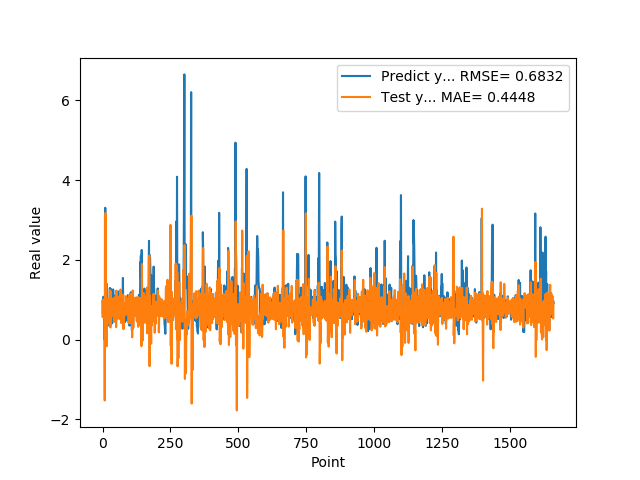

Data behind this chart, as committed beside it:
9.743152856830000763e-01, 6.709728827891439096e-01
5.654720067979999154e-01, 9.872394049995381060e-01
7.307389974590000614e-01, 5.587840566026587297e-01
1.074290990829999792e+00, 9.166902659058354663e-01
9.521890282630000035e-01, 1.000979698743648338e+00
9.879170060160000766e-01, 7.051373757803632847e-01
1.011654973029999960e+00, 8.074283019635626335e-01
0.000000000000000000e+00, 7.691186992733939354e-01
7.643579840659999736e-01, -1.526665684216528485e+00
7.788103222849999119e-01, 3.123511218292626346e+00
3.306220054629999794e+00, 8.034629431861394222e-01
1.055441975589999970e+00, 3.177377907939241464e+00
7.543110251430000801e-01, -6.441114223386230908e-02
7.915459871289999283e-01, 2.862696159877509139e-01
1.409499049189999909e+00, 6.013903883393905137e-01
8.875439763070001042e-01, -1.682201650242719781e-01
6.401469707490000660e-01, 3.943814950227061411e-01
5.082880258560000808e-01, 5.674897896513688700e-01
8.640019893649999450e-01, 4.803745094469462074e-01
5.725920200349999822e-01, 7.547523193731092706e-01
8.469420075419999971e-01, 5.734225710865564762e-01
9.181020259860001032e-01, 1.035083891627469388e+00
7.976629734039999420e-01, 9.180484284375551862e-01
9.608020186419998776e-01, 7.258208190503346868e-01
9.555831551549999192e-01, 9.085971079819408214e-01
3.470349907879999862e-01, 7.480227417836539106e-01
9.546210169789999256e-01, 3.743822311620262355e-01
1.293938040730000072e+00, 1.239722012822585873e+00
5.251880288119999962e-01, 1.043494263376427700e+00
4.773890078070000542e-01, 3.051592489052128987e-01
1.275226235389999907e+00, 7.222226065939009176e-01
8.723750114439999814e-01, 1.205221383898363197e+00
8.355640172959999390e-01, 5.681037473861446641e-01
7.321749925609999377e-01, 7.414044480713106733e-01
7.640249729160000225e-01, 6.224434546645110089e-01
4.072830080990000323e-01, 8.491243614154586616e-01
4.752210080619999610e-01, 6.249423208177622424e-01
8.781340122220000488e-01, 8.587764536501572010e-01
7.414129972460000717e-01, 1.003342131070286802e+00
1.258002042770000051e+00, 9.783117620964429939e-01
1.069700956339999953e+00, 1.036957444195349076e+00
7.274609804150000691e-01, 6.202762168453894720e-01
7.892770171170000459e-01, 4.431464309544905222e-01
6.237750053410000550e-01, 8.497974416791653773e-01
6.914690136910000007e-01, 6.913663120107885751e-01
8.557710051540000640e-01, 8.245189400660374313e-01
7.093830108640000187e-01, 1.068339256903716006e+00
1.014547944070000041e+00, 6.290682099382018944e-01
1.115731000900000103e+00, 9.952032761584342913e-01
4.182830154900000208e-01, 9.077031882227819537e-01
1.002280950550000105e+00, 3.118602878983939286e-01
1.218860983849999968e+00, 1.227538875808049212e+00
1.143296003339999922e+00, 6.849310075629542194e-01
6.528189778330000248e-01, 7.296485271670263284e-01
6.746559739110000731e-01, 5.107529974225646363e-01
6.009536385540000802e-01, 7.682384989753262561e-01
6.694570183749999348e-01, 5.652737449331958208e-01
6.538079977039999990e-01, 1.077749674477811670e+00
7.814120054240000224e-01, 8.029681542275152184e-01
1.206303954120000022e+00, 7.905158071275724119e-01
8.469259738919999725e-01, 1.066874739086952406e+00
... 1,599 more rows
